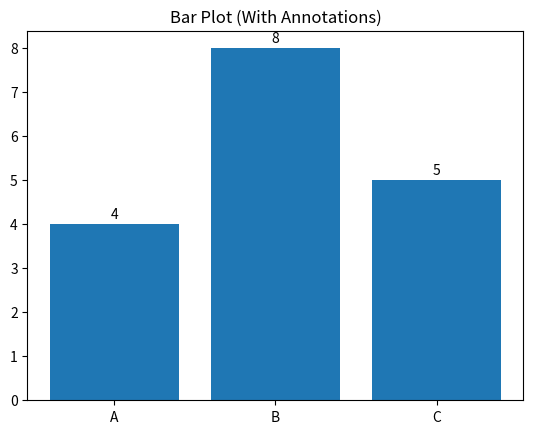

Reproduce this figure in Python.
from matplotlib import pyplot as plt

# Create a figure object
fig = plt.figure()

# Add a subplot to the figure
ax = fig.add_subplot(111)

# Create the bar plot
bars = ax.bar(['A', 'B', 'C'], [4, 8, 5])

# Loop through the bars and add annotations
for bar in bars:
   height = bar.get_height()
   ax.annotate(f'{height}', xy=(bar.get_x() + bar.get_width() / 2, height), xytext=(0, 2),
               # annotate: add textannoatation, thetext is the heiht of the bar
               # xy: specified the position of anotation (xy : center  of the top of bar)
               # xy text : 2 points above the bar here
   textcoords="offset points", ha='center', va='bottom') # text offset coordinates
                                                        # ha, va : horizontal and vertical alignment of the text

plt.title('Bar Plot (With Annotations)')
plt.show()